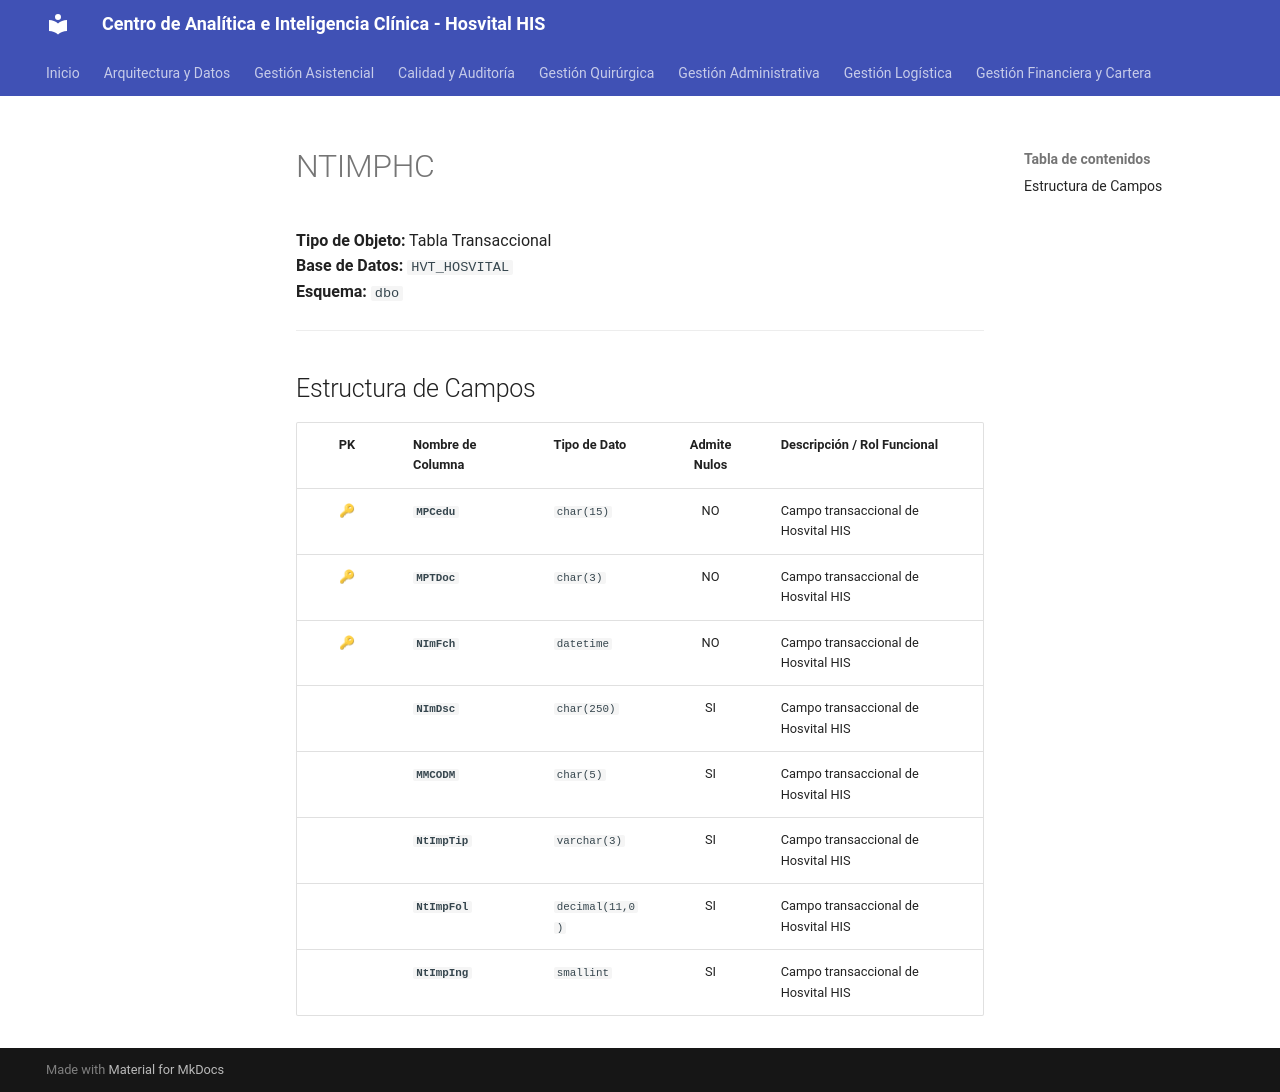

repository: SoporteSaludtech/superset-docs · page: diccionario-general/NTIMPHC/index.html · generator: mkdocs

# NTIMPHC

**Tipo de Objeto:** Tabla Transaccional  
**Base de Datos:** `HVT_HOSVITAL`  
**Esquema:** `dbo`

---

## Estructura de Campos

| PK | Nombre de Columna | Tipo de Dato | Admite Nulos | Descripción / Rol Funcional |
| :-: | :--- | :--- | :-: | :--- |
| 🔑 | **`MPCedu`** | `char(15)` | NO | Campo transaccional de Hosvital HIS |
| 🔑 | **`MPTDoc`** | `char(3)` | NO | Campo transaccional de Hosvital HIS |
| 🔑 | **`NImFch`** | `datetime` | NO | Campo transaccional de Hosvital HIS |
|  | **`NImDsc`** | `char(250)` | SI | Campo transaccional de Hosvital HIS |
|  | **`MMCODM`** | `char(5)` | SI | Campo transaccional de Hosvital HIS |
|  | **`NtImpTip`** | `varchar(3)` | SI | Campo transaccional de Hosvital HIS |
|  | **`NtImpFol`** | `decimal(11,0)` | SI | Campo transaccional de Hosvital HIS |
|  | **`NtImpIng`** | `smallint` | SI | Campo transaccional de Hosvital HIS |
